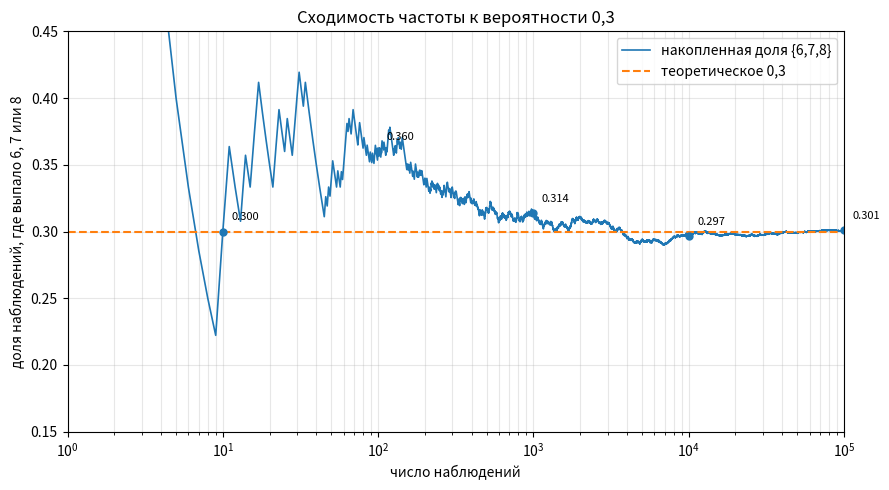

Source code (Python): (Note: this script raises an exception after producing the figure.)
import numpy as np
import matplotlib.pyplot as plt

rng = np.random.default_rng(seed=0)

# Общее число испытаний
N_total = 100_000

# Одно большое наблюдение: случайные целые от 0 до 9 включительно
samples = rng.integers(0, 10, size=N_total)

# Индикатор "попадания" в множество {6, 7, 8}
hit = np.isin(samples, [6, 7, 8]).astype(int)

# Накопленная доля попаданий после каждого наблюдения
cum_hits = np.cumsum(hit)
n = np.arange(1, N_total + 1)
freq = cum_hits / n

# Контрольные точки для печати
checkpoints = [10, 100, 1_000, 10_000, 100_000]
for k in checkpoints:
    print(f"n = {k:>7}: доля {{6,7,8}} = {freq[k-1]:.4f}")

fig, ax = plt.subplots(figsize=(9, 5))

ax.plot(n, freq, color="C0", linewidth=1.2, label="накопленная доля {6,7,8}")
ax.axhline(0.3, color="C1", linestyle="--", linewidth=1.5, label="теоретическое 0,3")

# Отметим контрольные точки
for k in checkpoints:
    ax.plot(k, freq[k-1], "o", color="C0", markersize=5)
    ax.annotate(f"{freq[k-1]:.3f}", (k, freq[k-1]),
                textcoords="offset points", xytext=(6, 8), fontsize=8)

ax.set_xscale("log")
ax.set_xlim(1, N_total)
ax.set_ylim(0.15, 0.45)
ax.set_xlabel("число наблюдений")
ax.set_ylabel("доля наблюдений, где выпало 6, 7 или 8")
ax.set_title("Сходимость частоты к вероятности 0,3")
ax.grid(True, which="both", alpha=0.3)
ax.legend(loc="upper right")

plt.tight_layout()

from pathlib import Path
picture_name = Path(__file__).name + '.png'
fig.savefig(picture_name, dpi=300, bbox_inches='tight')
